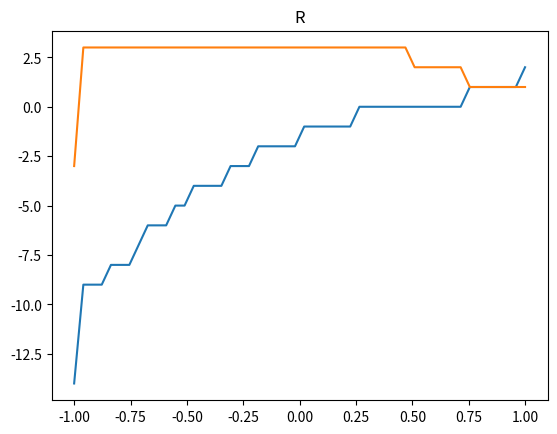

Reproduce this figure in Python.
#!/usr/bin/env python3
# -*- coding: utf-8 -*-
"""
Horner for a vector
"""
#---------------------- Import modules
import numpy as np
import matplotlib.pyplot as plt

#---------------------- Function
def hornerV(p,x):
    y = np.zeros_like(x)
    q = np.zeros_like(p)
    
    for k in range(len(x)):
        x0 = x[k]
        
        q[0] = p[0]
        for i in range(1,len(p)):
            q[i] = q[i-1]*x0 + p[i]
        
        y[k] = q[-1]   
    return y   

#----------------------- Data
p = np.array([1, -1, 2, -3,  5, -2])
r = np.array([ 5, -3,  1, -1, -4,  0,  0,  3])
x = np.linspace(-1,1)

#------------ Call the function (1)
y1 = hornerV(p,x)

#------------ Plot (1)
plt.plot(x,y1)
plt.title('P')
plt.show()

#------------ Call the function (2)
y2 = hornerV(r,x)

#------------ Plot (2)
plt.plot(x,y2)
plt.title('R')
plt.show()
